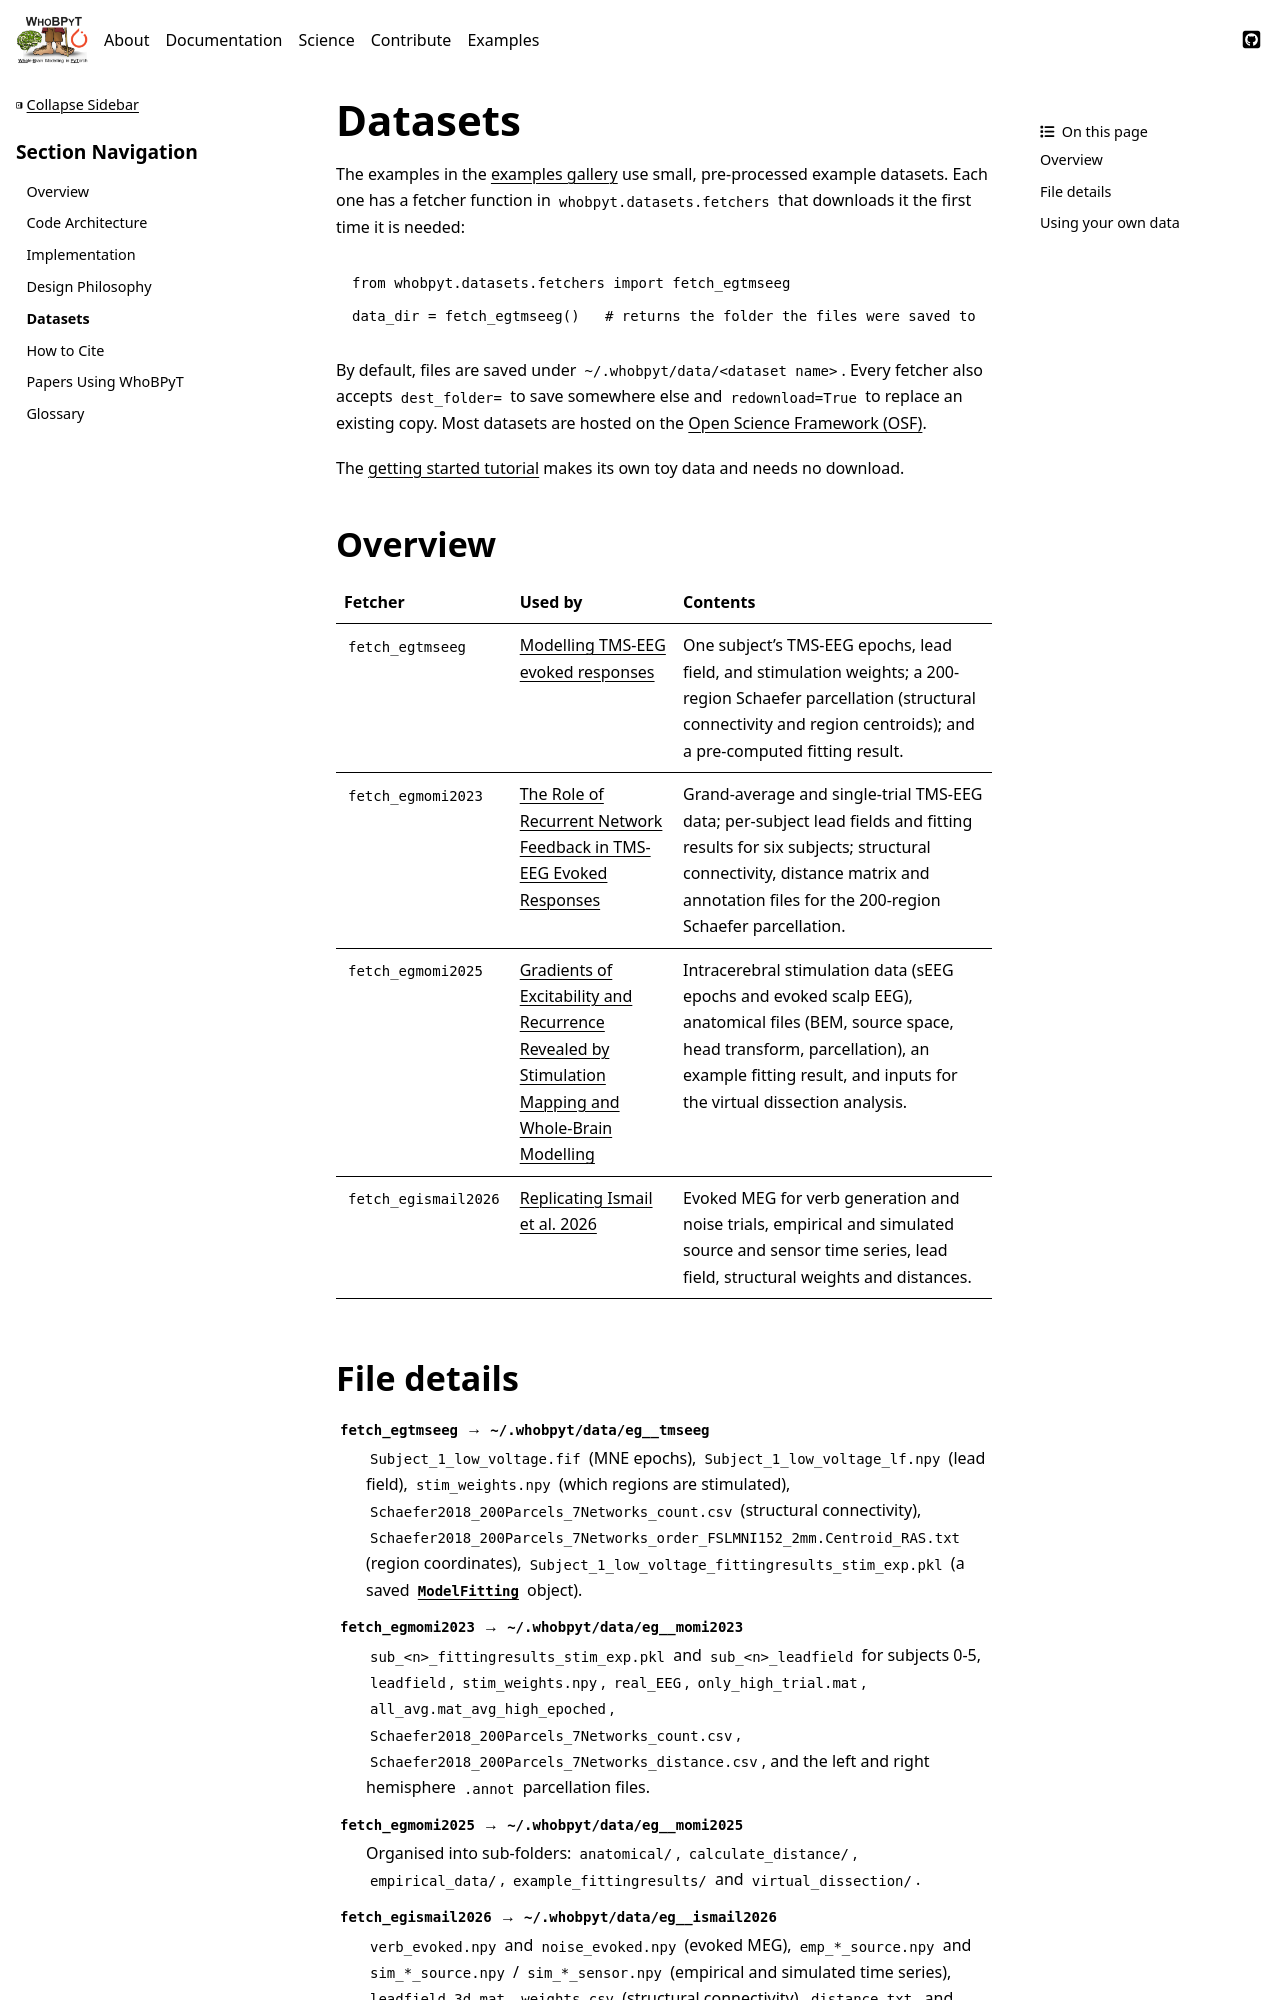

repository: GriffithsLab/whobpyt · page: documentation/about/datasets.html · generator: sphinx

.. _datasets:

Datasets
========

The examples in the :ref:`examples gallery <examples-gallery>` use small,
pre-processed example datasets. Each one has a fetcher function in
``whobpyt.datasets.fetchers`` that downloads it the first time it is needed:

.. code-block:: python

   from whobpyt.datasets.fetchers import fetch_egtmseeg

   data_dir = fetch_egtmseeg()   # returns the folder the files were saved to

By default, files are saved under ``~/.whobpyt/data/<dataset name>``. Every
fetcher also accepts ``dest_folder=`` to save somewhere else and
``redownload=True`` to replace an existing copy. Most datasets are hosted on
the `Open Science Framework (OSF) <https://osf.io>`__.

The :ref:`getting started tutorial <ex-getting-started>` makes its own toy
data and needs no download.


Overview
--------

.. list-table::
   :header-rows: 1
   :widths: 22 26 52

   * - Fetcher
     - Used by
     - Contents
   * - ``fetch_egtmseeg``
     - :ref:`ex-tmseeg`
     - One subject's TMS-EEG epochs, lead field, and stimulation weights; a
       200-region Schaefer parcellation (structural connectivity and region
       centroids); and a pre-computed fitting result.
   * - ``fetch_egmomi2023``
     - :ref:`ex-momi2023`
     - Grand-average and single-trial TMS-EEG data; per-subject lead fields
       and fitting results for six subjects; structural connectivity,
       distance matrix and annotation files for the 200-region Schaefer
       parcellation.
   * - ``fetch_egmomi2025``
     - :ref:`ex-momi2025`
     - Intracerebral stimulation data (sEEG epochs and evoked scalp EEG),
       anatomical files (BEM, source space, head transform, parcellation),
       an example fitting result, and inputs for the virtual dissection
       analysis.
   * - ``fetch_egismail2026``
     - :ref:`ex-ismail2026`
     - Evoked MEG for verb generation and noise trials, empirical and
       simulated source and sensor time series, lead field, structural
       weights and distances.
